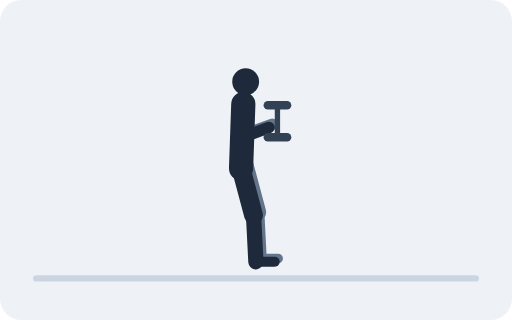
t = 0.00 s
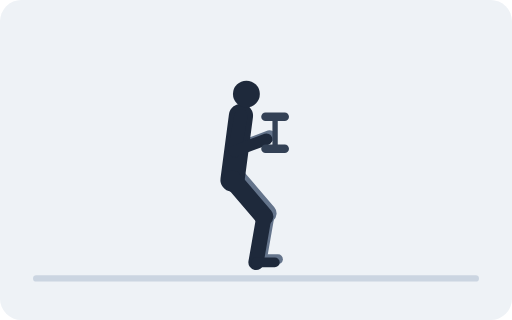
t = 0.67 s
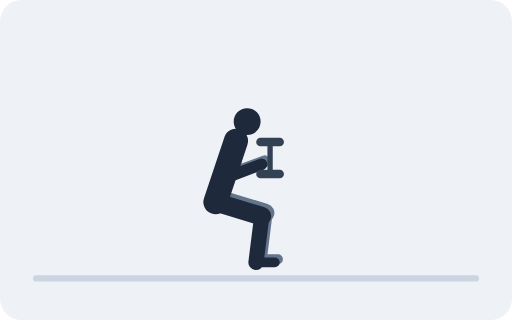
t = 1.33 s
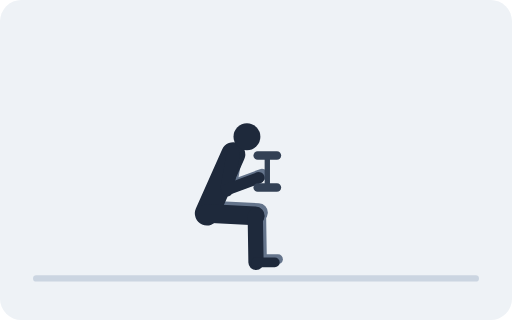
t = 2.00 s
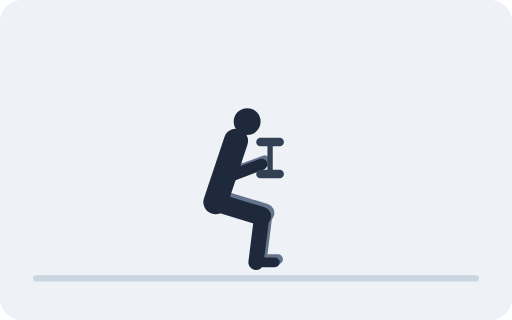
t = 2.67 s
t = 3.33 s: frame unchanged from t = 0.67 s, image omitted

The animated SVG that drew these frames (rendered in a browser with its animation timeline set to each time). Animation: 56 SMIL elements (animate=56); one cycle of 4.00 s, repeats indefinitely.

<svg xmlns="http://www.w3.org/2000/svg" viewBox="0 0 480 300" role="img"><title>Goblet Squat</title><rect width="480" height="300" rx="20" fill="#EEF2F6"/><line x1="34" y1="261" x2="446" y2="261" stroke="#CBD5E1" stroke-width="6" stroke-linecap="round"/><line stroke="#64748B" stroke-width="17.6" stroke-linecap="round"><animate attributeName="x1" dur="4s" repeatCount="indefinite" values="229;228.5;226.9;224.3;221;217.1;213;208.9;205;201.7;199.1;197.5;197;197.5;199.1;201.7;205;208.9;213;217.1;221;224.3;226.9;228.5;229"/><animate attributeName="y1" dur="4s" repeatCount="indefinite" values="155;155.7;157.8;161.2;165.5;170.6;176;181.4;186.5;190.8;194.2;196.3;197;196.3;194.2;190.8;186.5;181.4;176;170.6;165.5;161.2;157.8;155.7;155"/><animate attributeName="x2" dur="4s" repeatCount="indefinite" values="240.7;240.7;245;248.3;250.5;251.5;251.4;250.3;248.4;246.2;244.2;242.8;242.3;242.8;244.2;246.2;248.4;250.3;251.4;251.5;250.5;248.3;245;240.7;240.7"/><animate attributeName="y2" dur="4s" repeatCount="indefinite" values="198.8;199.4;199.4;199.6;200;200.2;200.1;199.9;199.7;199.4;199.3;199.3;199.3;199.3;199.3;199.4;199.7;199.9;200.1;200.2;200;199.6;199.4;199.4;198.8"/></line><line stroke="#64748B" stroke-width="14.3" stroke-linecap="round"><animate attributeName="x1" dur="4s" repeatCount="indefinite" values="240.7;240.7;245;248.3;250.5;251.5;251.4;250.3;248.4;246.2;244.2;242.8;242.3;242.8;244.2;246.2;248.4;250.3;251.4;251.5;250.5;248.3;245;240.7;240.7"/><animate attributeName="y1" dur="4s" repeatCount="indefinite" values="198.8;199.4;199.4;199.6;200;200.2;200.1;199.9;199.7;199.4;199.3;199.3;199.3;199.3;199.3;199.4;199.7;199.9;200.1;200.2;200;199.6;199.4;199.4;198.8"/><animate attributeName="x2" dur="4s" repeatCount="indefinite" values="242.9;243;243;243;243;243;243;243;243;243;243;243;243;243;243;243;243;243;243;243;243;243;243;243;242.9"/><animate attributeName="y2" dur="4s" repeatCount="indefinite" values="242.4;243;243;243;243;243;243;243;243;243;243;243;243;243;243;243;243;243;243;243;243;243;243;243;242.4"/></line><line x2="260.6" stroke="#64748B" stroke-width="9.2" stroke-linecap="round"><animate attributeName="x1" dur="4s" repeatCount="indefinite" values="242.9;243;243;243;243;243;243;243;243;243;243;243;243;243;243;243;243;243;243;243;243;243;243;243;242.9"/><animate attributeName="y1" dur="4s" repeatCount="indefinite" values="242.4;243;243;243;243;243;243;243;243;243;243;243;243;243;243;243;243;243;243;243;243;243;243;243;242.4"/><animate attributeName="y2" dur="4s" repeatCount="indefinite" values="242.4;243;243;243;243;243;243;243;243;243;243;243;243;243;243;243;243;243;243;243;243;243;243;243;242.4"/></line><line stroke="#64748B" stroke-width="12.6" stroke-linecap="round"><animate attributeName="x1" dur="4s" repeatCount="indefinite" values="231.1;231;230.5;229.8;228.9;227.8;226.6;225.4;224.2;223.1;222.3;221.8;221.6;221.8;222.3;223.1;224.2;225.4;226.6;227.8;228.9;229.8;230.5;231;231.1"/><animate attributeName="y1" dur="4s" repeatCount="indefinite" values="94.6;95.3;97.4;100.9;105.5;111;117.1;123.3;129.1;134.3;138.3;140.9;141.7;140.9;138.3;134.3;129.1;123.3;117.1;111;105.5;100.9;97.4;95.3;94.6"/><animate attributeName="x2" dur="4s" repeatCount="indefinite" values="225.2;225;224.6;223.9;223;221.9;220.7;219.4;218.3;217.2;216.4;215.8;215.7;215.8;216.4;217.2;218.3;219.4;220.7;221.9;223;223.9;224.6;225;225.2"/><animate attributeName="y2" dur="4s" repeatCount="indefinite" values="127.6;128.4;130.5;134;138.6;144.1;150.1;156.3;162.2;167.4;171.4;173.9;174.8;173.9;171.4;167.4;162.2;156.3;150.1;144.1;138.6;134;130.5;128.4;127.6"/></line><line stroke="#64748B" stroke-width="10.9" stroke-linecap="round"><animate attributeName="x1" dur="4s" repeatCount="indefinite" values="225.2;225;224.6;223.9;223;221.9;220.7;219.4;218.3;217.2;216.4;215.8;215.7;215.8;216.4;217.2;218.3;219.4;220.7;221.9;223;223.9;224.6;225;225.2"/><animate attributeName="y1" dur="4s" repeatCount="indefinite" values="127.6;128.4;130.5;134;138.6;144.1;150.1;156.3;162.2;167.4;171.4;173.9;174.8;173.9;171.4;167.4;162.2;156.3;150.1;144.1;138.6;134;130.5;128.4;127.6"/><animate attributeName="x2" dur="4s" repeatCount="indefinite" values="255.1;255;254.5;253.8;252.9;251.8;250.6;249.4;248.2;247.1;246.3;245.8;245.6;245.8;246.3;247.1;248.2;249.4;250.6;251.8;252.9;253.8;254.5;255;255.1"/><animate attributeName="y2" dur="4s" repeatCount="indefinite" values="116.6;117.3;119.4;122.9;127.5;133;139.1;145.3;151.1;156.3;160.3;162.9;163.7;162.9;160.3;156.3;151.1;145.3;139.1;133;127.5;122.9;119.4;117.3;116.6"/></line><line stroke="#1E293B" stroke-width="22.7" stroke-linecap="round"><animate attributeName="x1" dur="4s" repeatCount="indefinite" values="226;225.5;223.9;221.3;218;214.1;210;205.9;202;198.7;196.1;194.5;194;194.5;196.1;198.7;202;205.9;210;214.1;218;221.3;223.9;225.5;226"/><animate attributeName="y1" dur="4s" repeatCount="indefinite" values="158;158.7;160.8;164.2;168.5;173.6;179;184.4;189.5;193.8;197.2;199.3;200;199.3;197.2;193.8;189.5;184.4;179;173.6;168.5;164.2;160.8;158.7;158"/><animate attributeName="x2" dur="4s" repeatCount="indefinite" values="228.1;228;227.5;226.8;225.9;224.8;223.6;222.4;221.2;220.1;219.3;218.8;218.6;218.8;219.3;220.1;221.2;222.4;223.6;224.8;225.9;226.8;227.5;228;228.1"/><animate attributeName="y2" dur="4s" repeatCount="indefinite" values="97.6;98.3;100.4;103.9;108.5;114;120.1;126.3;132.1;137.3;141.3;143.9;144.7;143.9;141.3;137.3;132.1;126.3;120.1;114;108.5;103.9;100.4;98.3;97.6"/></line><circle r="12.6" fill="#1E293B"><animate attributeName="cx" dur="4s" repeatCount="indefinite" values="230.3;230.4;230.5;230.7;231;231.2;231.5;231.6;231.7;231.7;231.6;231.6;231.5;231.6;231.6;231.7;231.7;231.6;231.5;231.2;231;230.7;230.5;230.4;230.3"/><animate attributeName="cy" dur="4s" repeatCount="indefinite" values="76.7;77.4;79.7;83.3;88.2;94;100.6;107.4;114;119.8;124.3;127.2;128.2;127.2;124.3;119.8;114;107.4;100.6;94;88.2;83.3;79.7;77.4;76.7"/></circle><line stroke="#1E293B" stroke-width="17.6" stroke-linecap="round"><animate attributeName="x1" dur="4s" repeatCount="indefinite" values="226;225.5;223.9;221.3;218;214.1;210;205.9;202;198.7;196.1;194.5;194;194.5;196.1;198.7;202;205.9;210;214.1;218;221.3;223.9;225.5;226"/><animate attributeName="y1" dur="4s" repeatCount="indefinite" values="158;158.7;160.8;164.2;168.5;173.6;179;184.4;189.5;193.8;197.2;199.3;200;199.3;197.2;193.8;189.5;184.4;179;173.6;168.5;164.2;160.8;158.7;158"/><animate attributeName="x2" dur="4s" repeatCount="indefinite" values="237.7;237.7;242;245.3;247.5;248.5;248.4;247.3;245.4;243.2;241.2;239.8;239.3;239.8;241.2;243.2;245.4;247.3;248.4;248.5;247.5;245.3;242;237.7;237.7"/><animate attributeName="y2" dur="4s" repeatCount="indefinite" values="201.8;202.4;202.4;202.6;203;203.2;203.1;202.9;202.7;202.4;202.3;202.3;202.3;202.3;202.3;202.4;202.7;202.9;203.1;203.2;203;202.6;202.4;202.4;201.8"/></line><line stroke="#1E293B" stroke-width="14.3" stroke-linecap="round"><animate attributeName="x1" dur="4s" repeatCount="indefinite" values="237.7;237.7;242;245.3;247.5;248.5;248.4;247.3;245.4;243.2;241.2;239.8;239.3;239.8;241.2;243.2;245.4;247.3;248.4;248.5;247.5;245.3;242;237.7;237.7"/><animate attributeName="y1" dur="4s" repeatCount="indefinite" values="201.8;202.4;202.4;202.6;203;203.2;203.1;202.9;202.7;202.4;202.3;202.3;202.3;202.3;202.3;202.4;202.7;202.9;203.1;203.2;203;202.6;202.4;202.4;201.8"/><animate attributeName="x2" dur="4s" repeatCount="indefinite" values="239.9;240;240;240;240;240;240;240;240;240;240;240;240;240;240;240;240;240;240;240;240;240;240;240;239.9"/><animate attributeName="y2" dur="4s" repeatCount="indefinite" values="245.4;246;246;246;246;246;246;246;246;246;246;246;246;246;246;246;246;246;246;246;246;246;246;246;245.4"/></line><line x2="257.6" stroke="#1E293B" stroke-width="9.2" stroke-linecap="round"><animate attributeName="x1" dur="4s" repeatCount="indefinite" values="239.9;240;240;240;240;240;240;240;240;240;240;240;240;240;240;240;240;240;240;240;240;240;240;240;239.9"/><animate attributeName="y1" dur="4s" repeatCount="indefinite" values="245.4;246;246;246;246;246;246;246;246;246;246;246;246;246;246;246;246;246;246;246;246;246;246;246;245.4"/><animate attributeName="y2" dur="4s" repeatCount="indefinite" values="245.4;246;246;246;246;246;246;246;246;246;246;246;246;246;246;246;246;246;246;246;246;246;246;246;245.4"/></line><line stroke="#1E293B" stroke-width="12.6" stroke-linecap="round"><animate attributeName="x1" dur="4s" repeatCount="indefinite" values="228.1;228;227.5;226.8;225.9;224.8;223.6;222.4;221.2;220.1;219.3;218.8;218.6;218.8;219.3;220.1;221.2;222.4;223.6;224.8;225.9;226.8;227.5;228;228.1"/><animate attributeName="y1" dur="4s" repeatCount="indefinite" values="97.6;98.3;100.4;103.9;108.5;114;120.1;126.3;132.1;137.3;141.3;143.9;144.7;143.9;141.3;137.3;132.1;126.3;120.1;114;108.5;103.9;100.4;98.3;97.6"/><animate attributeName="x2" dur="4s" repeatCount="indefinite" values="222.2;222;221.6;220.9;220;218.9;217.7;216.4;215.3;214.2;213.4;212.8;212.7;212.8;213.4;214.2;215.3;216.4;217.7;218.9;220;220.9;221.6;222;222.2"/><animate attributeName="y2" dur="4s" repeatCount="indefinite" values="130.6;131.4;133.5;137;141.6;147.1;153.1;159.3;165.2;170.4;174.4;176.9;177.8;176.9;174.4;170.4;165.2;159.3;153.1;147.1;141.6;137;133.5;131.4;130.6"/></line><line stroke="#1E293B" stroke-width="10.9" stroke-linecap="round"><animate attributeName="x1" dur="4s" repeatCount="indefinite" values="222.2;222;221.6;220.9;220;218.9;217.7;216.4;215.3;214.2;213.4;212.8;212.7;212.8;213.4;214.2;215.3;216.4;217.7;218.9;220;220.9;221.6;222;222.2"/><animate attributeName="y1" dur="4s" repeatCount="indefinite" values="130.6;131.4;133.5;137;141.6;147.1;153.1;159.3;165.2;170.4;174.4;176.9;177.8;176.9;174.4;170.4;165.2;159.3;153.1;147.1;141.6;137;133.5;131.4;130.6"/><animate attributeName="x2" dur="4s" repeatCount="indefinite" values="252.1;252;251.5;250.8;249.9;248.8;247.6;246.4;245.2;244.1;243.3;242.8;242.6;242.8;243.3;244.1;245.2;246.4;247.6;248.8;249.9;250.8;251.5;252;252.1"/><animate attributeName="y2" dur="4s" repeatCount="indefinite" values="119.6;120.3;122.4;125.9;130.5;136;142.1;148.3;154.1;159.3;163.3;165.9;166.7;165.9;163.3;159.3;154.1;148.3;142.1;136;130.5;125.9;122.4;120.3;119.6"/></line><line stroke="#334155" stroke-width="5" stroke-linecap="round"><animate attributeName="x1" dur="4s" repeatCount="indefinite" values="260.1;260;259.5;258.8;257.9;256.8;255.6;254.4;253.2;252.1;251.3;250.8;250.6;250.8;251.3;252.1;253.2;254.4;255.6;256.8;257.9;258.8;259.5;260;260.1"/><animate attributeName="y1" dur="4s" repeatCount="indefinite" values="98.6;99.3;101.4;104.9;109.5;115;121.1;127.3;133.1;138.3;142.3;144.9;145.7;144.9;142.3;138.3;133.1;127.3;121.1;115;109.5;104.9;101.4;99.3;98.6"/><animate attributeName="x2" dur="4s" repeatCount="indefinite" values="260.1;260;259.5;258.8;257.9;256.8;255.6;254.4;253.2;252.1;251.3;250.8;250.6;250.8;251.3;252.1;253.2;254.4;255.6;256.8;257.9;258.8;259.5;260;260.1"/><animate attributeName="y2" dur="4s" repeatCount="indefinite" values="128.6;129.3;131.4;134.9;139.5;145;151.1;157.3;163.1;168.3;172.3;174.9;175.7;174.9;172.3;168.3;163.1;157.3;151.1;145;139.5;134.9;131.4;129.3;128.6"/></line><line stroke="#334155" stroke-width="8" stroke-linecap="round"><animate attributeName="x1" dur="4s" repeatCount="indefinite" values="251.1;251;250.5;249.8;248.9;247.8;246.6;245.4;244.2;243.1;242.3;241.8;241.6;241.8;242.3;243.1;244.2;245.4;246.6;247.8;248.9;249.8;250.5;251;251.1"/><animate attributeName="y1" dur="4s" repeatCount="indefinite" values="98.6;99.3;101.4;104.9;109.5;115;121.1;127.3;133.1;138.3;142.3;144.9;145.7;144.9;142.3;138.3;133.1;127.3;121.1;115;109.5;104.9;101.4;99.3;98.6"/><animate attributeName="x2" dur="4s" repeatCount="indefinite" values="269.1;269;268.5;267.8;266.9;265.8;264.6;263.4;262.2;261.1;260.3;259.8;259.6;259.8;260.3;261.1;262.2;263.4;264.6;265.8;266.9;267.8;268.5;269;269.1"/><animate attributeName="y2" dur="4s" repeatCount="indefinite" values="98.6;99.3;101.4;104.9;109.5;115;121.1;127.3;133.1;138.3;142.3;144.9;145.7;144.9;142.3;138.3;133.1;127.3;121.1;115;109.5;104.9;101.4;99.3;98.6"/></line><line stroke="#334155" stroke-width="8" stroke-linecap="round"><animate attributeName="x1" dur="4s" repeatCount="indefinite" values="251.1;251;250.5;249.8;248.9;247.8;246.6;245.4;244.2;243.1;242.3;241.8;241.6;241.8;242.3;243.1;244.2;245.4;246.6;247.8;248.9;249.8;250.5;251;251.1"/><animate attributeName="y1" dur="4s" repeatCount="indefinite" values="128.6;129.3;131.4;134.9;139.5;145;151.1;157.3;163.1;168.3;172.3;174.9;175.7;174.9;172.3;168.3;163.1;157.3;151.1;145;139.5;134.9;131.4;129.3;128.6"/><animate attributeName="x2" dur="4s" repeatCount="indefinite" values="269.1;269;268.5;267.8;266.9;265.8;264.6;263.4;262.2;261.1;260.3;259.8;259.6;259.8;260.3;261.1;262.2;263.4;264.6;265.8;266.9;267.8;268.5;269;269.1"/><animate attributeName="y2" dur="4s" repeatCount="indefinite" values="128.6;129.3;131.4;134.9;139.5;145;151.1;157.3;163.1;168.3;172.3;174.9;175.7;174.9;172.3;168.3;163.1;157.3;151.1;145;139.5;134.9;131.4;129.3;128.6"/></line></svg>
